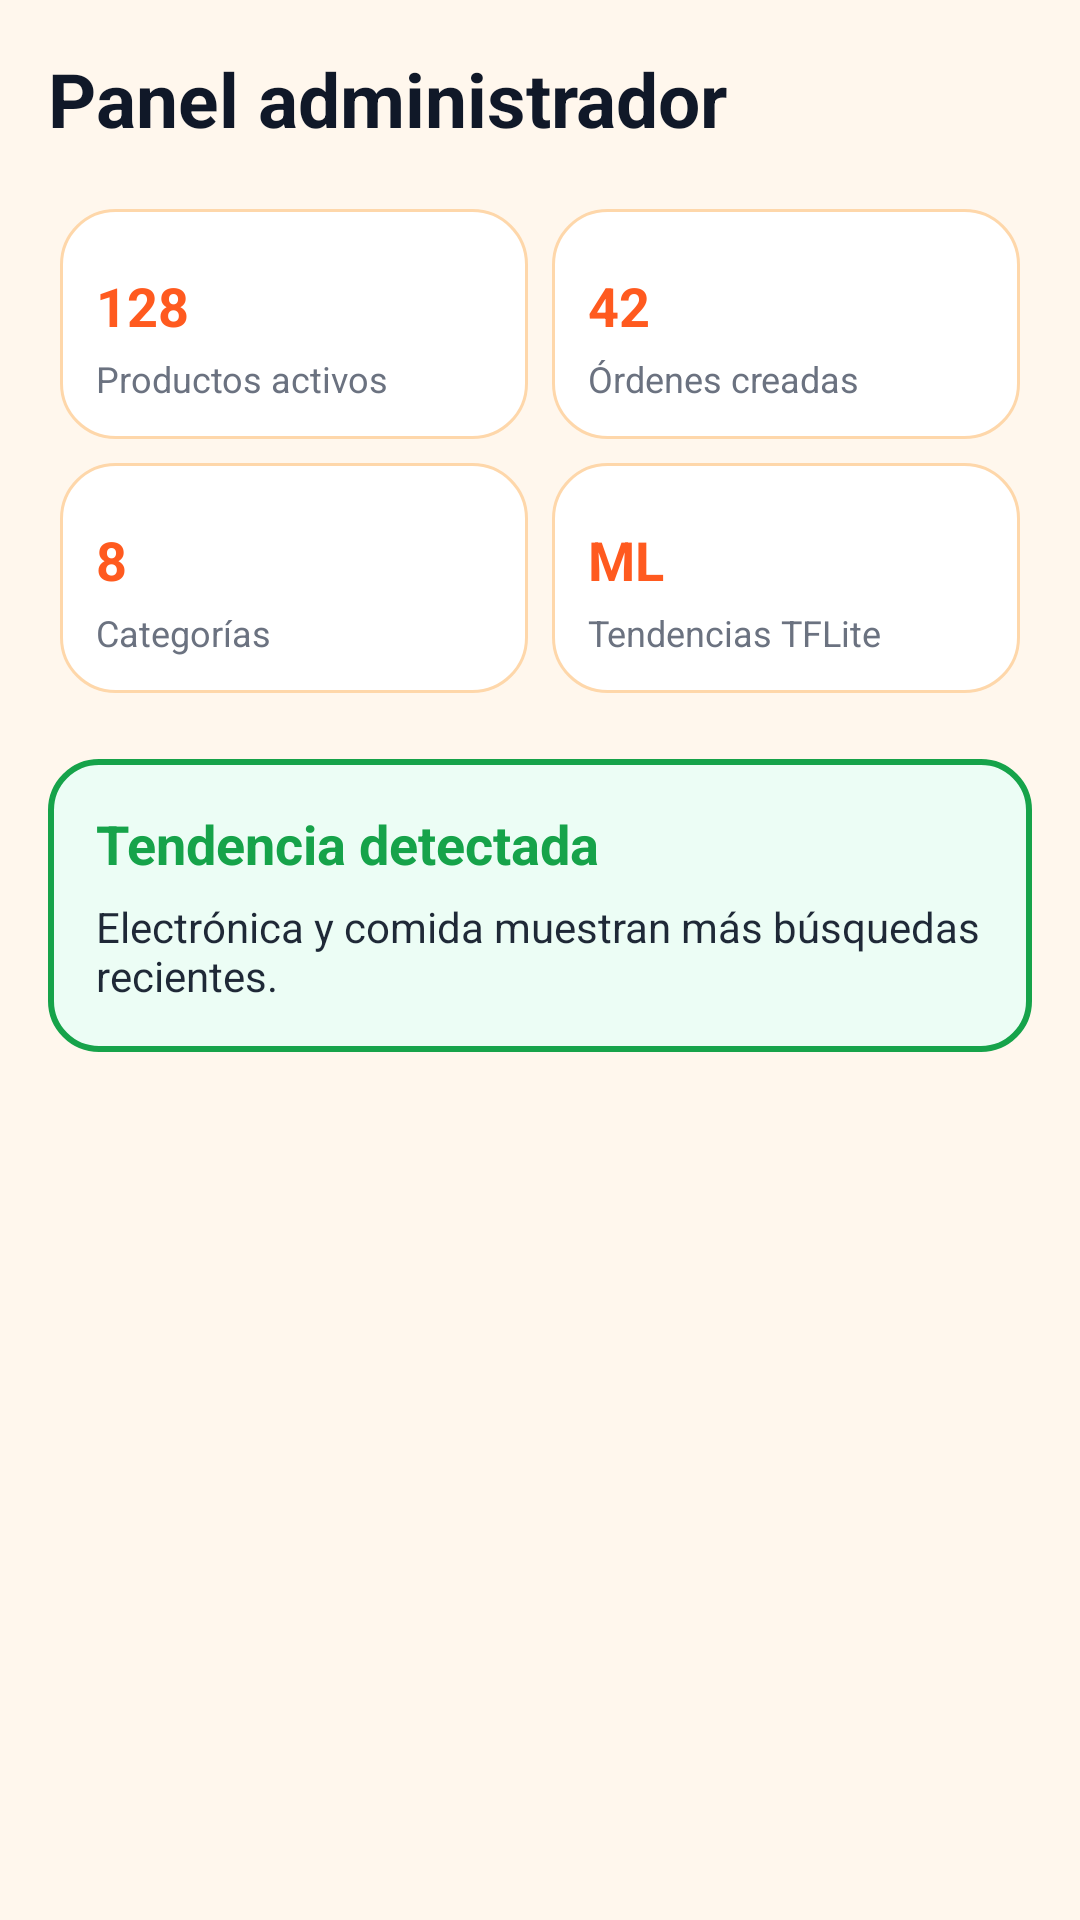

Here is an Android app screen rendered from its layout file. Give the layout XML and the strings, colors and styles it references.
<!-- AndroidManifest.xml: application theme Theme.TemUES -->
<!-- res/layout/pantalla_panel_administrador.xml -->
<?xml version="1.0" encoding="utf-8"?>
<ScrollView xmlns:android="http://schemas.android.com/apk/res/android"
    android:layout_width="match_parent"
    android:layout_height="match_parent"
    android:background="@color/temues_bg">

    <LinearLayout
        android:layout_width="match_parent"
        android:layout_height="wrap_content"
        android:orientation="vertical"
        android:padding="16dp">

        <TextView
            android:layout_width="match_parent"
            android:layout_height="wrap_content"
            android:text="Panel administrador"
            android:textColor="@color/temues_navy"
            android:textSize="25sp"
            android:textStyle="bold" />

        <GridLayout
            android:layout_width="match_parent"
            android:layout_height="wrap_content"
            android:layout_marginTop="16dp"
            android:columnCount="2"
            android:useDefaultMargins="true">

            <LinearLayout style="@style/TemUESProductCard">
                <TextView style="@style/TemUESProductPrice" android:text="128" />
                <TextView style="@style/TemUESProductMeta" android:text="Productos activos" />
            </LinearLayout>

            <LinearLayout style="@style/TemUESProductCard">
                <TextView style="@style/TemUESProductPrice" android:text="42" />
                <TextView style="@style/TemUESProductMeta" android:text="Órdenes creadas" />
            </LinearLayout>

            <LinearLayout style="@style/TemUESProductCard">
                <TextView style="@style/TemUESProductPrice" android:text="8" />
                <TextView style="@style/TemUESProductMeta" android:text="Categorías" />
            </LinearLayout>

            <LinearLayout style="@style/TemUESProductCard">
                <TextView style="@style/TemUESProductPrice" android:text="ML" />
                <TextView style="@style/TemUESProductMeta" android:text="Tendencias TFLite" />
            </LinearLayout>
        </GridLayout>

        <LinearLayout
            android:layout_width="match_parent"
            android:layout_height="wrap_content"
            android:layout_marginTop="18dp"
            android:background="@drawable/bg_code_box"
            android:orientation="vertical"
            android:padding="16dp">

            <TextView
                android:layout_width="match_parent"
                android:layout_height="wrap_content"
                android:text="Tendencia detectada"
                android:textColor="@color/temues_green"
                android:textSize="18sp"
                android:textStyle="bold" />

            <TextView
                android:layout_width="match_parent"
                android:layout_height="wrap_content"
                android:layout_marginTop="6dp"
                android:text="Electrónica y comida muestran más búsquedas recientes."
                android:textColor="@color/temues_text"
                android:textSize="14sp" />
        </LinearLayout>
    </LinearLayout>
</ScrollView>
<!-- resources referenced by this layout -->
<resources>
  <color name="temues_bg">#FFF7ED</color>
  <color name="temues_green">#16A34A</color>
  <color name="temues_navy">#101828</color>
  <color name="temues_text">#1F2937</color>
  <!-- drawable bg_code_box (drawable) -->
  <?xml version="1.0" encoding="utf-8"?>
  <shape xmlns:android="http://schemas.android.com/apk/res/android">
      <solid android:color="#FFECFDF5" />
      <stroke
          android:width="2dp"
          android:color="@color/temues_green" />
      <corners android:radius="16dp" />
  </shape>
  <style name="TemUESProductCard">
          <item name="android:layout_width">0dp</item>
          <item name="android:layout_height">wrap_content</item>
          <item name="android:layout_columnWeight">1</item>
          <item name="android:background">@drawable/bg_card</item>
          <item name="android:orientation">vertical</item>
      </style>
  <style name="TemUESProductMeta">
          <item name="android:layout_width">match_parent</item>
          <item name="android:layout_height">wrap_content</item>
          <item name="android:layout_marginTop">4dp</item>
          <item name="android:textColor">@color/temues_text_muted</item>
          <item name="android:textSize">12sp</item>
      </style>
  <style name="TemUESProductPrice">
          <item name="android:layout_width">wrap_content</item>
          <item name="android:layout_height">wrap_content</item>
          <item name="android:layout_marginTop">8dp</item>
          <item name="android:textColor">@color/temues_orange</item>
          <item name="android:textSize">18sp</item>
          <item name="android:textStyle">bold</item>
      </style>
  <style name="Theme.TemUES" parent="Base.Theme.TemUES" />
  <!-- drawable bg_card (drawable) -->
  <?xml version="1.0" encoding="utf-8"?>
  <shape xmlns:android="http://schemas.android.com/apk/res/android">
      <solid android:color="@color/temues_surface" />
      <stroke
          android:width="1dp"
          android:color="@color/temues_border" />
      <corners android:radius="18dp" />
      <padding
          android:bottom="12dp"
          android:left="12dp"
          android:right="12dp"
          android:top="12dp" />
  </shape>
  <color name="temues_text_muted">#6B7280</color>
  <color name="temues_orange">#FF5A1F</color>
  <style name="Base.Theme.TemUES" parent="Theme.Material3.DayNight.NoActionBar">
          
          
      </style>
  <color name="temues_surface">#FFFFFFFF</color>
  <color name="temues_border">#FED7AA</color>
</resources>
